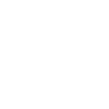
t = 0.00 s
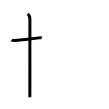
t = 2.00 s
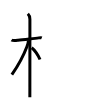
t = 4.00 s
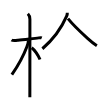
t = 6.00 s
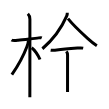
t = 8.00 s
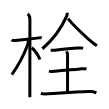
t = 10.00 s

The animated SVG that drew these frames (rendered in a browser with its animation timeline set to each time). Animation: 10 SMIL elements (animate=10); one cycle of 10.00 s.

<svg width="109px" height="109px" viewBox="0 0 px 109px" xmlns="http://www.w3.org/2000/svg" xmlns:xlink="http://www.w3.org/1999/xlink" xml:space="preserve" version="1.1"  baseProfile="full">
<path d="M11.53,39.97c1.29,0.9,5.05,0.39,6.49,0.24c5.52-0.55,15-1.73,20.77-2.34c0.93-0.1,2.4-0.24,2.98,0" style="fill:none;stroke:black;stroke-width:3;opacity:0">
  <animate attributeType="CSS" attributeName="opacity" from="0" to="1" begin="0s" dur="1s" repeatCount="0" fill="freeze" />
</path>
<path d="M27.86,13.75c1.38,1.38,2.04,3,2.04,5.42c0,3.16-0.01,47.73-0.03,68.08c-0.01,5.88-0.01,9.74-0.02,10" style="fill:none;stroke:black;stroke-width:3;opacity:0">
  <animate attributeType="CSS" attributeName="opacity" from="0" to="1" begin="1s" dur="1s" repeatCount="0" fill="freeze" />
</path>
<path d="M28.44,40.28c0,1.59-0.75,4.38-1.45,6.21c-4.11,10.82-7.99,18-15.13,28.09" style="fill:none;stroke:black;stroke-width:3;opacity:0">
  <animate attributeType="CSS" attributeName="opacity" from="0" to="1" begin="2s" dur="1s" repeatCount="0" fill="freeze" />
</path>
<path d="M31.72,47.65C34.1,49.24,38.38,55.5,40,59.5" style="fill:none;stroke:black;stroke-width:3;opacity:0">
  <animate attributeType="CSS" attributeName="opacity" from="0" to="1" begin="3s" dur="1s" repeatCount="0" fill="freeze" />
</path>
<path d="M67.29,12.75c0.07,0.84-0.15,2.25-0.64,3.38c-4.4,10.12-10.53,20.74-24.25,32.62" style="fill:none;stroke:black;stroke-width:3;opacity:0">
  <animate attributeType="CSS" attributeName="opacity" from="0" to="1" begin="4s" dur="1s" repeatCount="0" fill="freeze" />
</path>
<path d="M68,18.62c4.17,5.24,11.75,12.62,19.56,19.7c3.17,2.87,5.74,5.11,9.29,7.36" style="fill:none;stroke:black;stroke-width:3;opacity:0">
  <animate attributeType="CSS" attributeName="opacity" from="0" to="1" begin="5s" dur="1s" repeatCount="0" fill="freeze" />
</path>
<path d="M50.67,50.15c2.33,0.35,4.37,0.17,6.06-0.06c4.77-0.66,13.81-1.47,20.76-1.99c1.93-0.14,3.64-0.35,5.71,0.04" style="fill:none;stroke:black;stroke-width:3;opacity:0">
  <animate attributeType="CSS" attributeName="opacity" from="0" to="1" begin="6s" dur="1s" repeatCount="0" fill="freeze" />
</path>
<path d="M66.41,51.31c0.9,1.24,1.15,2.31,1.15,3.73c0,6.96-0.02,26.7-0.02,36.89" style="fill:none;stroke:black;stroke-width:3;opacity:0">
  <animate attributeType="CSS" attributeName="opacity" from="0" to="1" begin="7s" dur="1s" repeatCount="0" fill="freeze" />
</path>
<path d="M48.95,71.17c1.85,0.59,3.9,0.31,5.79,0.11c8.2-0.88,16.13-1.49,25.66-2.39c2.01-0.19,4.17-0.46,6.14,0.15" style="fill:none;stroke:black;stroke-width:3;opacity:0">
  <animate attributeType="CSS" attributeName="opacity" from="0" to="1" begin="8s" dur="1s" repeatCount="0" fill="freeze" />
</path>
<path d="M40.85,93.44c2.02,0.69,4.57,0.56,6.91,0.42c15.13-0.87,25.16-1.68,40.98-2.28c2.46-0.09,5.33,0.25,7.65,1.28" style="fill:none;stroke:black;stroke-width:3;opacity:0">
  <animate attributeType="CSS" attributeName="opacity" from="0" to="1" begin="9s" dur="1s" repeatCount="0" fill="freeze" />
</path>
</svg>
